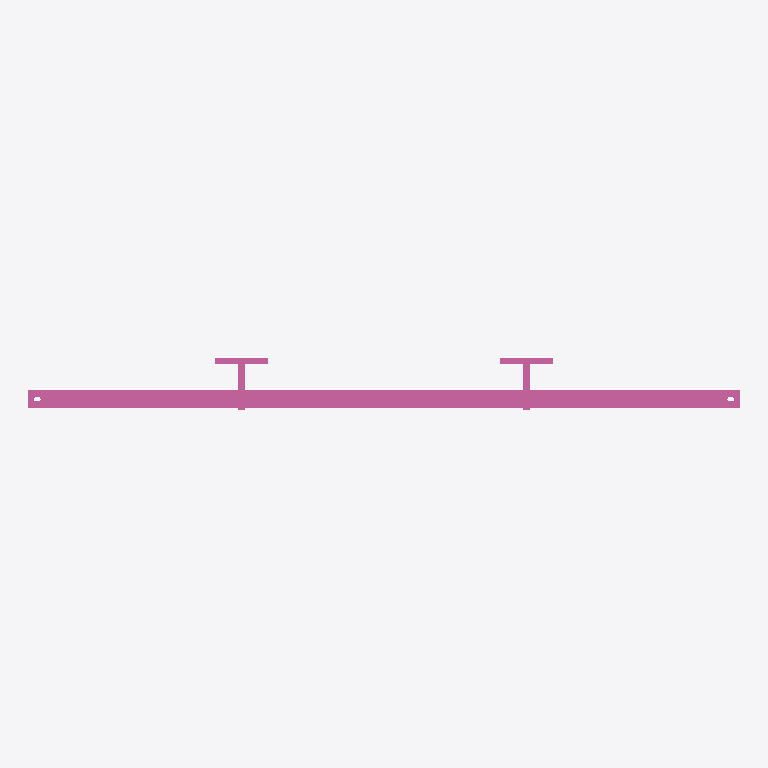
Plan cut of the same IFC building model at storey 'Ebene 0' (level 0.00 m, cut at 1.40 m), seen from above with north up, elements coloured by IFC class: 1 railing (pink). No cut surface shows.
Extent 2.0 m × 0.1 m × 1.4 m (x, y, z). Storeys (1): Ebene 0 at 0.00 m. Elements (1): 1 IfcRailing.

HEADER;
FILE_DESCRIPTION(('ViewDefinition [CoordinationView_V2.0]','ExchangeRequirement []'),'2;1');
FILE_NAME('','2024-05-07T10:23:43',(''),(''),'ODA IFC SDK 22.6','22.1.1.516 - Exporter 22.1.1.516 - Default UI','');
FILE_SCHEMA(('IFC4'));
ENDSEC;
DATA;
#93=IFCPROJECT('3JkdSrIPPFBg8WI9Yiw3Uw',#20,'',$,$,'','',(#86),#83);
#105=IFCSITE('3JkdSrIPPFBg8WI9Yiw3Uu',#20,'Default',$,$,#104,$,$,.ELEMENT.,(42,24,53,508911),(-71,-15,-29,-58837),0.0,$,$);
#95=IFCBUILDING('3JkdSrIPPFBg8WI9Yiw3Ux',#20,'',$,$,#16,$,'',.ELEMENT.,$,$,#94);
#98=IFCBUILDINGSTOREY('3JkdSrIPPFBg8WI9XJ5yzH',#20,'Ebene 0',$,'Ebene:Ebene 1',#97,$,'Ebene 0',.ELEMENT.,0.0);
#605=IFCRAILING('1i6pAm_OnA7es5OO9i1h54',#20,'DB_Gelaender_S02_S17_Pass:DB_Gelaender_S02_S17_Pass:5985',$,'DB_Gelaender_S02_S17_Pass:DB_Gelaender_S02_S17_Pass',#604,#601,'5985',.NOTDEFINED.);
ENDSEC;
